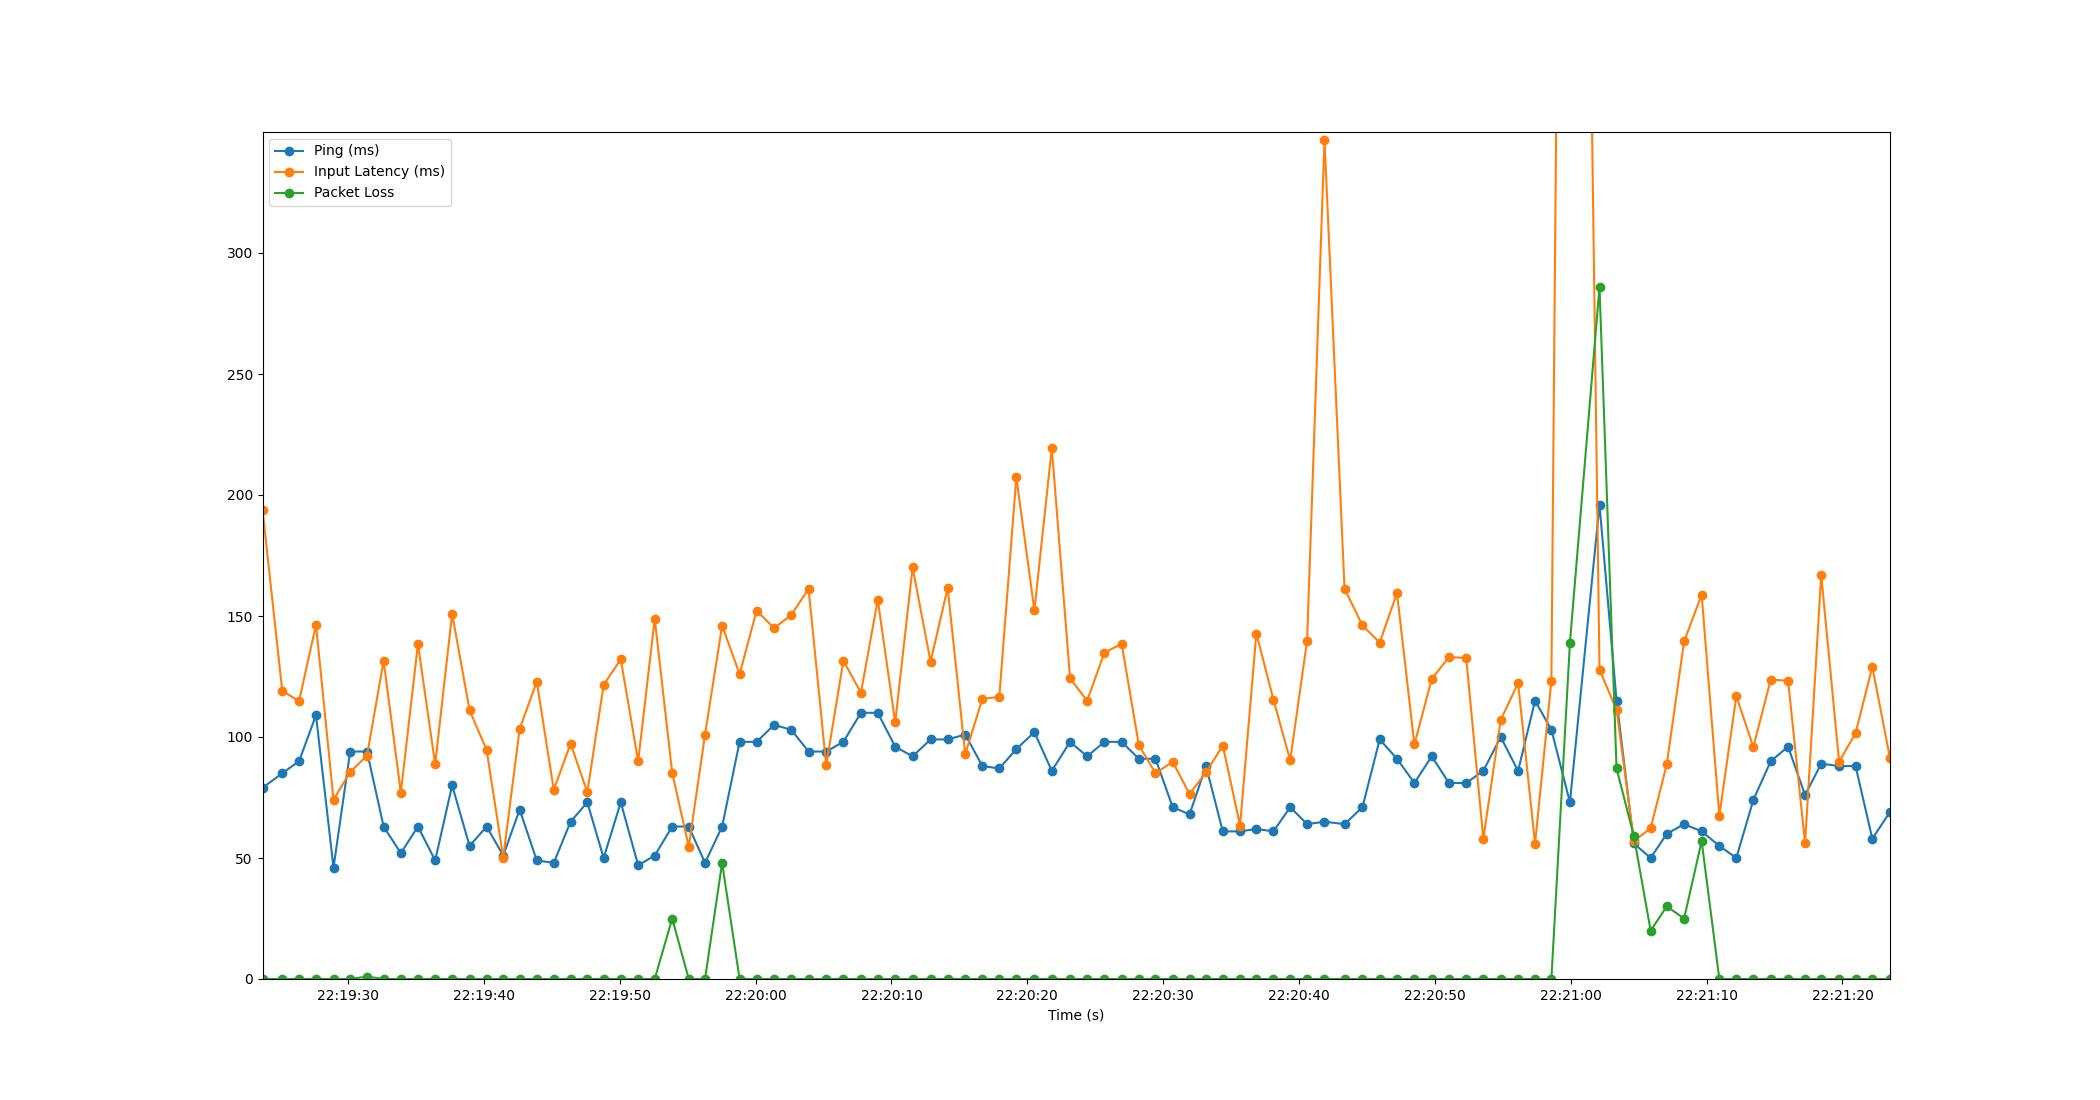

Data behind this chart, as committed beside it:
Time, Timestamp, Ping, Packet Loss, Input Latency
2.1457672119140625e-06, 2023-07-10 22:19:23.702896, 79, 0, 194
1.454, 2023-07-10 22:19:25.156399, 85, 0, 119.1
2.691, 2023-07-10 22:19:26.393454, 90, 0, 114.8
3.938, 2023-07-10 22:19:27.640535, 109, 0, 146.4
5.226, 2023-07-10 22:19:28.929370, 46, 0, 74.1
6.452, 2023-07-10 22:19:30.154602, 94, 0, 85.53
7.694, 2023-07-10 22:19:31.396565, 94, 1, 92.34
8.916, 2023-07-10 22:19:32.618517, 63, 0, 131.5
10.18, 2023-07-10 22:19:33.886475, 52, 0, 77.01
11.44, 2023-07-10 22:19:35.144361, 63, 0, 138.4
12.71, 2023-07-10 22:19:36.411788, 49, 0, 88.7
13.96, 2023-07-10 22:19:37.661959, 80, 0, 151
15.24, 2023-07-10 22:19:38.945859, 55, 0, 111
16.5, 2023-07-10 22:19:40.200820, 63, 0, 94.61
17.72, 2023-07-10 22:19:41.422555, 51, 0, 50.19
18.93, 2023-07-10 22:19:42.630407, 70, 0, 103.4
20.19, 2023-07-10 22:19:43.890109, 49, 0, 122.8
21.44, 2023-07-10 22:19:45.144277, 48, 0, 78.19
22.68, 2023-07-10 22:19:46.380500, 65, 0, 97.24
23.91, 2023-07-10 22:19:47.612060, 73, 0, 77.18
25.11, 2023-07-10 22:19:48.813746, 50, 0, 121.5
26.37, 2023-07-10 22:19:50.074568, 73, 0, 132.1
27.65, 2023-07-10 22:19:51.356157, 47, 0, 89.95
28.87, 2023-07-10 22:19:52.572871, 51, 0, 148.9
30.16, 2023-07-10 22:19:53.860205, 63, 25, 85.22
31.38, 2023-07-10 22:19:55.078428, 63, 0, 54.65
32.57, 2023-07-10 22:19:56.276596, 48, 0, 101
33.83, 2023-07-10 22:19:57.534527, 63, 48, 146.1
35.12, 2023-07-10 22:19:58.821235, 98, 0, 126
36.37, 2023-07-10 22:20:00.074508, 98, 0, 152.3
37.65, 2023-07-10 22:20:01.356199, 105, 0, 145
38.92, 2023-07-10 22:20:02.621865, 103, 0, 150.4
40.2, 2023-07-10 22:20:03.900228, 94, 0, 161.2
41.49, 2023-07-10 22:20:05.196957, 94, 0, 88.28
42.75, 2023-07-10 22:20:06.457860, 98, 0, 131.5
44.05, 2023-07-10 22:20:07.754540, 110, 0, 118.3
45.29, 2023-07-10 22:20:08.990506, 110, 0, 156.8
46.57, 2023-07-10 22:20:10.274500, 96, 0, 106.1
47.85, 2023-07-10 22:20:11.557464, 92, 0, 170.1
49.17, 2023-07-10 22:20:12.877362, 99, 0, 131.1
50.44, 2023-07-10 22:20:14.138473, 99, 0, 161.7
51.73, 2023-07-10 22:20:15.428250, 101, 0, 92.89
52.99, 2023-07-10 22:20:16.691778, 88, 0, 115.8
54.23, 2023-07-10 22:20:17.937325, 87, 0, 116.6
55.49, 2023-07-10 22:20:19.190487, 95, 0, 207.3
56.82, 2023-07-10 22:20:20.521325, 102, 0, 152.3
58.1, 2023-07-10 22:20:21.801194, 86, 0, 219.4
59.44, 2023-07-10 22:20:23.146504, 98, 0, 124.2
60.7, 2023-07-10 22:20:24.402482, 92, 0, 115
61.97, 2023-07-10 22:20:25.674012, 98, 0, 134.9
63.24, 2023-07-10 22:20:26.943745, 98, 0, 138.5
64.51, 2023-07-10 22:20:28.209472, 91, 0, 96.69
65.73, 2023-07-10 22:20:29.433484, 91, 0, 85.05
67, 2023-07-10 22:20:30.702536, 71, 0, 89.72
68.24, 2023-07-10 22:20:31.939650, 68, 0, 76.46
69.45, 2023-07-10 22:20:33.154601, 88, 0, 85.36
70.69, 2023-07-10 22:20:34.388835, 61, 0, 96.48
71.96, 2023-07-10 22:20:35.659819, 61, 0, 63.38
73.16, 2023-07-10 22:20:36.858521, 62, 0, 142.8
74.41, 2023-07-10 22:20:38.116228, 61, 0, 115.4
... 35 more rows
